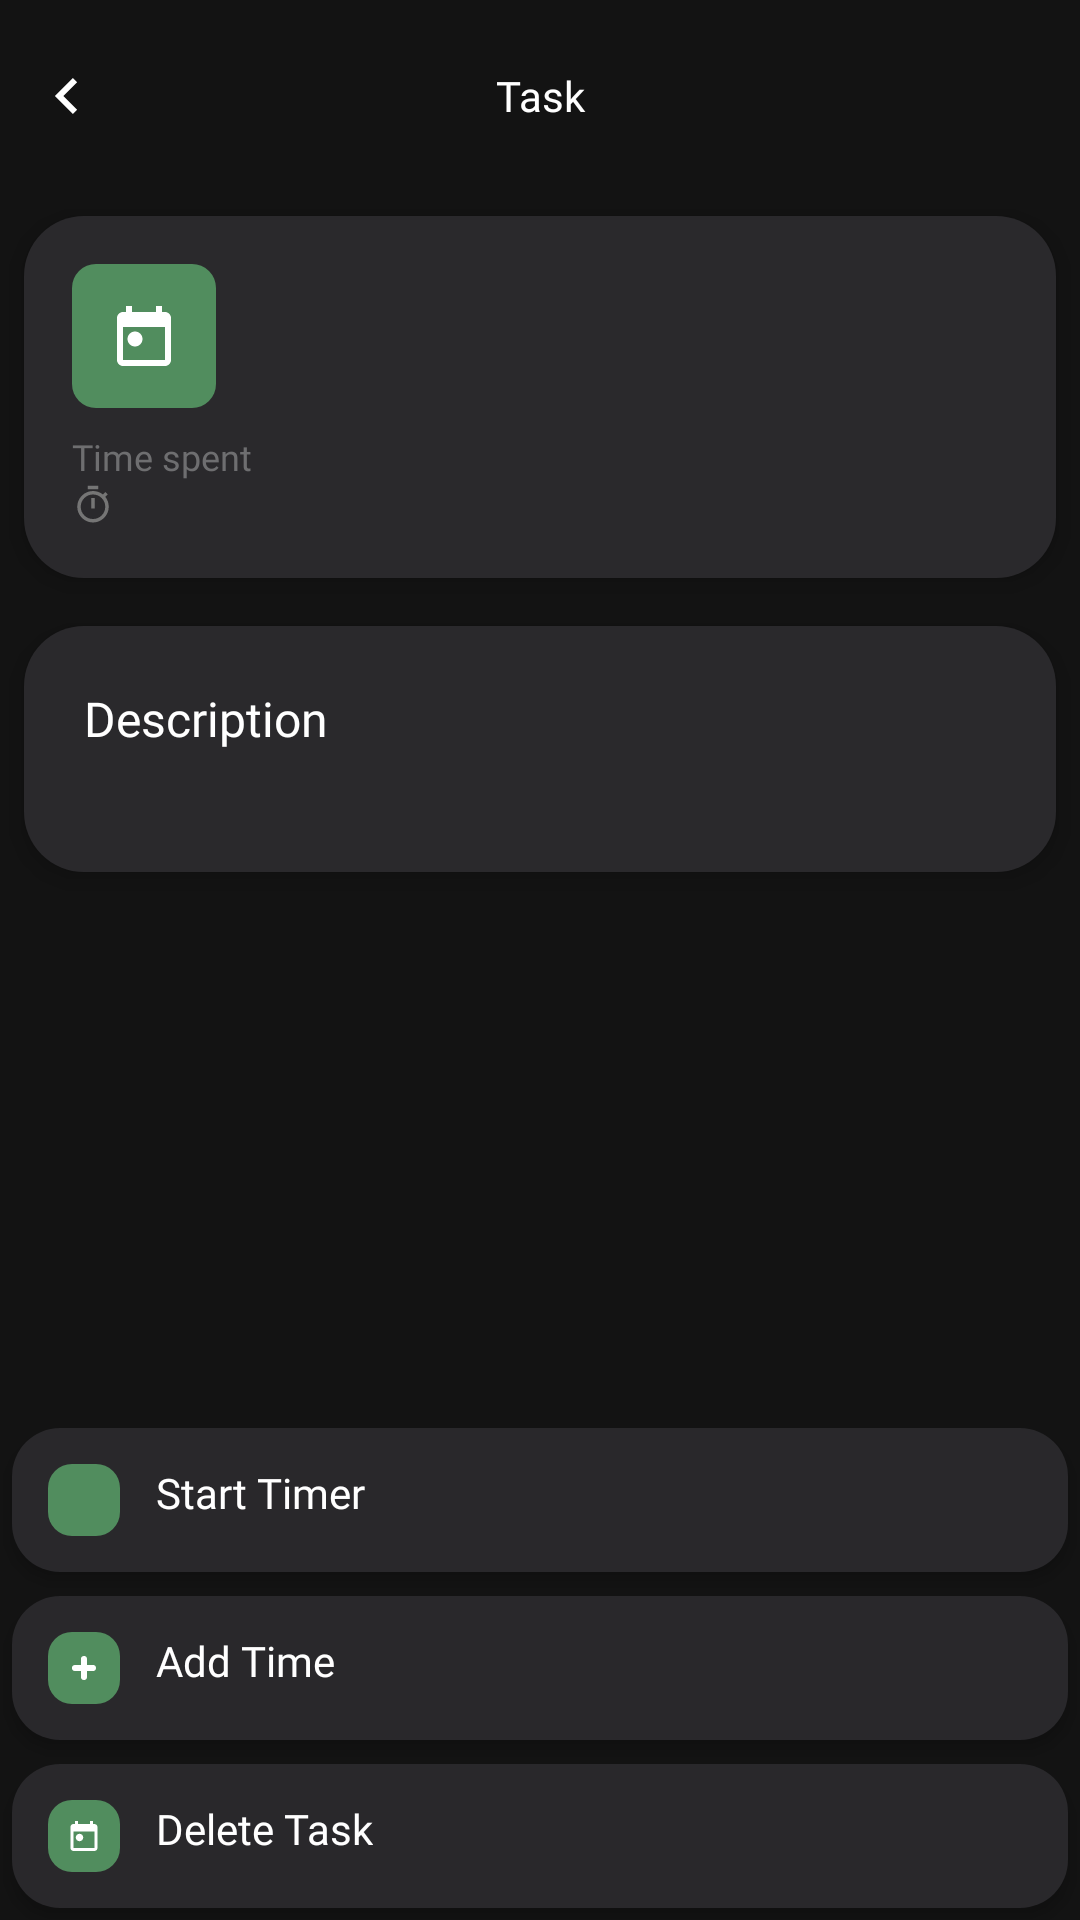

Produce the Android XML layout that renders to this screen, including the resource entries it uses.
<!-- AndroidManifest.xml: application theme Theme.MyTaskBoard -->
<!-- res/layout/fragment_task_details.xml -->
<?xml version="1.0" encoding="utf-8"?>
<LinearLayout xmlns:android="http://schemas.android.com/apk/res/android"
    xmlns:app="http://schemas.android.com/apk/res-auto"
    xmlns:tools="http://schemas.android.com/tools"
    android:layout_width="match_parent"
    android:layout_height="match_parent"
    android:id="@+id/mainDetailsLayout"
    android:focusable="true"
    android:clickable="true"
    android:background="@color/background_app"
    android:orientation="vertical">

    <LinearLayout
        android:layout_width="match_parent"
        android:layout_height="64dp"
        android:gravity="center"
        android:padding="10dp">

        <ImageView
            android:id="@+id/backToMainButton"
            android:layout_width="24dp"
            android:layout_height="24dp"
            android:src="@drawable/navigate_back" />

        <TextView
            android:layout_width="wrap_content"
            android:layout_height="wrap_content"
            android:layout_weight="1"
            android:fontFamily="@font/poppins_medium"
            android:gravity="center"
            android:text="@string/task"
            android:textColor="@color/white"
            android:textSize="14sp" />

        <ImageView
            android:layout_width="24dp"
            android:layout_height="24dp"
            android:visibility="invisible" />
    </LinearLayout>

    <LinearLayout
        android:layout_width="match_parent"
        android:layout_height="wrap_content"
        android:layout_margin="8dp"
        android:background="@drawable/background_task"
        android:elevation="5dp"
        android:focusable="true"
        android:orientation="vertical"
        android:padding="16dp"
        app:backgroundTint="@color/white">

        <LinearLayout
            android:layout_width="match_parent"
            android:layout_height="wrap_content"
            android:orientation="horizontal">

            <LinearLayout
                android:layout_width="48dp"
                android:layout_height="48dp"
                android:background="@drawable/radius_8"
                android:gravity="center">

                <ImageView
                    android:id="@+id/iconImageView"
                    android:layout_width="24dp"
                    android:layout_height="24dp"
                    android:src="@drawable/task_1_icon" />

            </LinearLayout>

            <TextView
                android:id="@+id/titleTextView"
                android:layout_width="match_parent"
                android:layout_height="match_parent"
                android:layout_margin="12dp"
                android:fontFamily="@font/poppins_semibold"
                tools:text="Clear House"
                android:textColor="@color/white"
                android:textSize="16dp" />
        </LinearLayout>

        <LinearLayout
            android:layout_width="match_parent"
            android:layout_height="wrap_content"
            android:layout_marginTop="8dp"
            android:orientation="vertical">

            <TextView
                android:layout_width="match_parent"
                android:layout_height="wrap_content"
                android:fontFamily="@font/poppins"
                android:text="@string/time_spent"
                android:textColor="#6E6E70"
                android:textSize="12sp" />

            <LinearLayout
                android:layout_width="match_parent"
                android:layout_height="wrap_content"
                android:orientation="horizontal">

                <ImageView
                    android:layout_width="14dp"
                    android:layout_height="14dp"
                    android:layout_gravity="center"
                    android:src="@drawable/timer" />

                <TextView
                    android:id="@+id/timeTextView"

                    android:layout_width="wrap_content"
                    android:layout_height="wrap_content"
                    android:layout_marginStart="8dp"
                    android:fontFamily="@font/poppins_medium"
                    android:gravity="center"
                    tools:text="1h 10m"
                    android:textColor="@color/white"
                    android:textSize="12sp" />
            </LinearLayout>
        </LinearLayout>

    </LinearLayout>

    <LinearLayout
        android:id="@+id/descriptionLinearLayout"
        android:layout_width="match_parent"
        android:layout_height="wrap_content"
        android:layout_margin="8dp"
        android:background="@drawable/background_task"
        android:elevation="5dp"
        android:focusable="true"
        android:orientation="vertical"
        app:backgroundTint="@color/white">


        <LinearLayout
            android:padding="20dp"
            android:layout_width="match_parent"
            android:layout_height="wrap_content"
            android:orientation="vertical">

            <TextView
                android:layout_width="match_parent"
                android:layout_height="wrap_content"
                android:layout_marginBottom="4dp"
                android:fontFamily="@font/poppins_medium"
                android:text="@string/description"
                android:textColor="@color/white"
                android:textSize="16dp" />

            <LinearLayout
                android:layout_width="match_parent"
                android:layout_height="wrap_content"
                android:orientation="horizontal">

                <TextView
                    android:id="@+id/descriptionTextView"
                    android:layout_width="wrap_content"
                    android:layout_height="wrap_content"
                    android:fontFamily="@font/poppins"
                    android:gravity="center"
                    tools:text="i clear my home right now!"
                    android:textColor="@color/white"
                    android:textSize="12sp" />
            </LinearLayout>
        </LinearLayout>

    </LinearLayout>

    <Space
        android:layout_width="0dp"
        android:layout_height="0dp"
        android:layout_weight="1" />

    <LinearLayout
        android:id="@+id/StartTimerButton"
        android:layout_width="match_parent"
        android:layout_height="wrap_content"
        android:layout_margin="4dp"
        android:background="@drawable/standart_button_style"
        android:backgroundTint="@color/button_color_2"
        android:elevation="3dp"
        android:gravity="left"
        android:padding="12dp">

        <LinearLayout
            android:layout_width="24dp"
            android:layout_height="24dp"
            android:background="@drawable/radius_8"
            android:gravity="center">

            <ImageView
                android:layout_width="12dp"
                android:layout_height="12dp"
                android:src="@drawable/timer_icon" />
        </LinearLayout>

        <TextView
            android:layout_width="wrap_content"
            android:layout_height="wrap_content"
            android:layout_marginStart="12dp"
            android:fontFamily="@font/poppins_semibold"
            android:text="@string/start_timer"
            android:textColor="@color/white"
            android:textSize="14dp" />
    </LinearLayout>

    <LinearLayout
        android:id="@+id/addTime0Button"
        android:layout_width="match_parent"
        android:layout_height="wrap_content"
        android:layout_margin="4dp"
        android:background="@drawable/standart_button_style"
        android:backgroundTint="@color/button_color_2"
        android:elevation="3dp"
        android:gravity="left"
        android:padding="12dp">

        <LinearLayout
            android:layout_width="24dp"
            android:layout_height="24dp"
            android:background="@drawable/radius_8"
            android:gravity="center">

            <ImageView
                android:layout_width="12dp"
                android:layout_height="12dp"
                android:src="@drawable/plus_2_icon" />
        </LinearLayout>

        <TextView
            android:layout_width="wrap_content"
            android:layout_height="wrap_content"
            android:layout_marginStart="12dp"
            android:fontFamily="@font/poppins_semibold"
            android:text="@string/add_time"
            android:textColor="@color/white"
            android:textSize="14dp" />
    </LinearLayout>

     <LinearLayout
        android:id="@+id/deleteTask0Button"
        android:layout_width="match_parent"
        android:layout_height="wrap_content"
        android:layout_margin="4dp"
        android:background="@drawable/standart_button_style"
        android:backgroundTint="@color/button_color_2"
        android:elevation="3dp"
        android:gravity="left"
        android:padding="12dp">

        <LinearLayout
            android:layout_width="24dp"
            android:layout_height="24dp"
            android:background="@drawable/radius_8"
            android:gravity="center">

            <ImageView
                android:layout_width="12dp"
                android:layout_height="12dp"
                android:src="@drawable/task_1_icon" />
        </LinearLayout>

        <TextView
            android:layout_width="wrap_content"
            android:layout_height="wrap_content"
            android:layout_marginStart="12dp"
            android:fontFamily="@font/poppins_semibold"
            android:text="@string/delete_task"
            android:textColor="@color/white"
            android:textSize="14dp" />
    </LinearLayout>

</LinearLayout>
<!-- resources referenced by this layout -->
<resources>
  <color name="background_app">#131313</color>
  <color name="button_color_2">#29282B</color>
  <color name="white">#FFFFFFFF</color>
  <!-- drawable background_task (drawable) -->
  <?xml version="1.0" encoding="utf-8"?>
  <shape xmlns:android="http://schemas.android.com/apk/res/android"
      android:shape="rectangle">
      <corners android:radius="20dp" />
  
      <solid android:color="#2A292C" />
  
  </shape>
  <!-- drawable navigate_back (drawable) -->
  <vector xmlns:android="http://schemas.android.com/apk/res/android"
      android:width="24dp"
      android:height="24dp"
      android:viewportWidth="24"
      android:viewportHeight="24">
    <path
        android:pathData="M15.705,7.41L14.295,6L8.295,12L14.295,18L15.705,16.59L11.125,12L15.705,7.41Z"
        android:fillColor="#ffffff"/>
  </vector>
  <!-- drawable plus_2_icon (drawable) -->
  <vector xmlns:android="http://schemas.android.com/apk/res/android"
      android:width="12dp"
      android:height="12dp"
      android:viewportWidth="12"
      android:viewportHeight="12">
    <path
        android:pathData="M6,2L6,2A1,1 0,0 1,7 3L7,9A1,1 0,0 1,6 10L6,10A1,1 0,0 1,5 9L5,3A1,1 0,0 1,6 2z"
        android:fillColor="#ffffff"/>
    <path
        android:pathData="M2,6L2,6A1,1 0,0 1,3 5L9,5A1,1 0,0 1,10 6L10,6A1,1 0,0 1,9 7L3,7A1,1 0,0 1,2 6z"
        android:fillColor="#ffffff"/>
  </vector>
  <!-- drawable radius_8 (drawable) -->
  <?xml version="1.0" encoding="utf-8"?>
  <shape xmlns:android="http://schemas.android.com/apk/res/android"
      android:shape="rectangle">
      <corners android:radius="8dp" />
  
      <solid android:color="@color/primary_color" />
  
  </shape>
  <!-- drawable standart_button_style (drawable) -->
  <?xml version="1.0" encoding="utf-8"?>
  <shape xmlns:android="http://schemas.android.com/apk/res/android"
      android:shape="rectangle">
      <corners android:radius="16dp" />
  
      <solid android:color="#E4E4E4" />
  
  </shape>
  <!-- drawable task_1_icon (drawable) -->
  <vector xmlns:android="http://schemas.android.com/apk/res/android"
      android:width="24dp"
      android:height="24dp"
      android:viewportWidth="24"
      android:viewportHeight="24">
    <path
        android:pathData="M19,4H18V2H16V4H8V2H6V4H5C3.89,4 3,4.9 3,6V20C3,21.1 3.89,22 5,22H19C20.1,22 21,21.1 21,20V6C21,4.9 20.1,4 19,4ZM19,20H5V9H19V20ZM6.5,13C6.5,11.62 7.62,10.5 9,10.5C10.38,10.5 11.5,11.62 11.5,13C11.5,14.38 10.38,15.5 9,15.5C7.62,15.5 6.5,14.38 6.5,13Z"
        android:fillColor="#ffffff"
        android:fillType="evenOdd"/>
  </vector>
  <string name="add_time">Add Time</string>
  <string name="delete_task">Delete Task</string>
  <string name="description">Description</string>
  <string name="start_timer">Start Timer</string>
  <string name="task">Task</string>
  <string name="time_spent">Time spent</string>
  <style name="Theme.MyTaskBoard" parent="Base.Theme.MyTaskBoard" />
  <color name="primary_color">#518D5E</color>
  <style name="Base.Theme.MyTaskBoard" parent="Theme.Material3.DayNight.NoActionBar">
          
          <item name="colorPrimary">@color/background_app</item>
      </style>
</resources>
